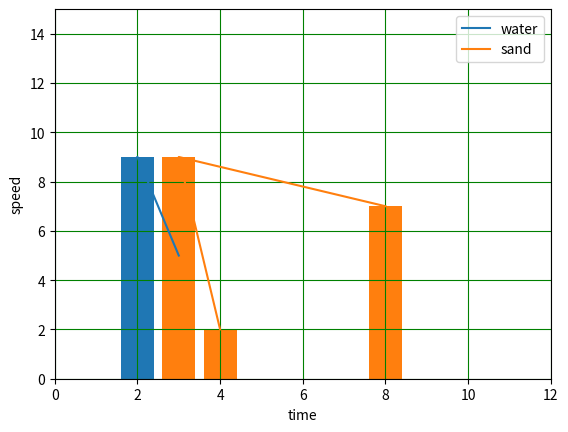

Write Python code to recreate this figure.

#!/usr/bin/python3

import  matplotlib.pyplot    as   plt
#   only  loading  python ori  lib 
x=[2,3]
x1=[4,3,8]
y1=[2,9,7]
y=[9,5]

plt.xlabel("time")
plt.ylabel("speed")
plt.plot(x,y,label="water")   #   this will draw a straight  line 
plt.plot(x1,y1,label="sand")   #   this will draw a straight  line 
plt.bar(x,y)   #   to plot bar  graphs 
plt.bar(x1,y1)   #   to plot bar  graphs 
plt.grid(color='green')  #  to form  grid  in graph 
plt.legend() #   to show labels with plot  
plt.xlim(0,12)  #  to show  min and max  number in x  axis 
plt.ylim(0,15)   #   y axis
plt.show()
